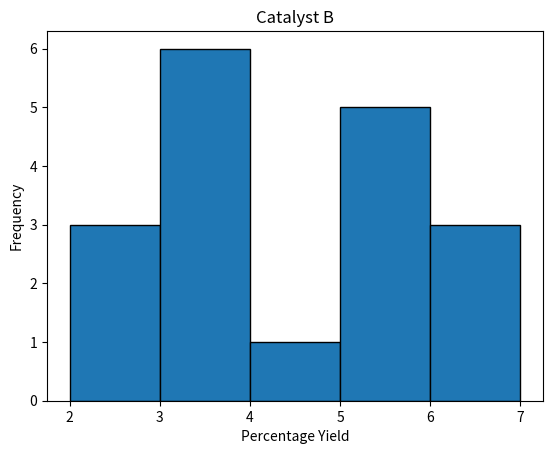

Reproduce this figure in Python.
import matplotlib.pyplot as plt

cat_a = [4.4, 3.4, 2.6, 3.8, 4.9, 4.6, 5.2, 4.7, 4.1, 2.6, 6.7, 4.1, 3.6, 2.9,
         2.6, 4.0, 4.3, 3.9, 4.8, 4.5, 4.4, 3.1, 5.7, 4.5]
cat_a.sort()

cat_b = [3.4, 1.1, 2.9, 5.5, 6.4, 5.0, 5.8, 2.5, 3.7, 3.8, 3.1, 1.6, 3.5, 5.9,
         6.7, 5.2, 6.3, 2.6, 4.3, 3.8]
cat_b.sort()


bins = [2, 3, 4, 5, 6, 7]

n, bins, patches = plt.hist(cat_b, bins=bins, ec='black')
plt.title('Catalyst B')
plt.xlabel('Percentage Yield')
plt.ylabel('Frequency')
print(cat_a)
print(cat_b)
plt.show()
